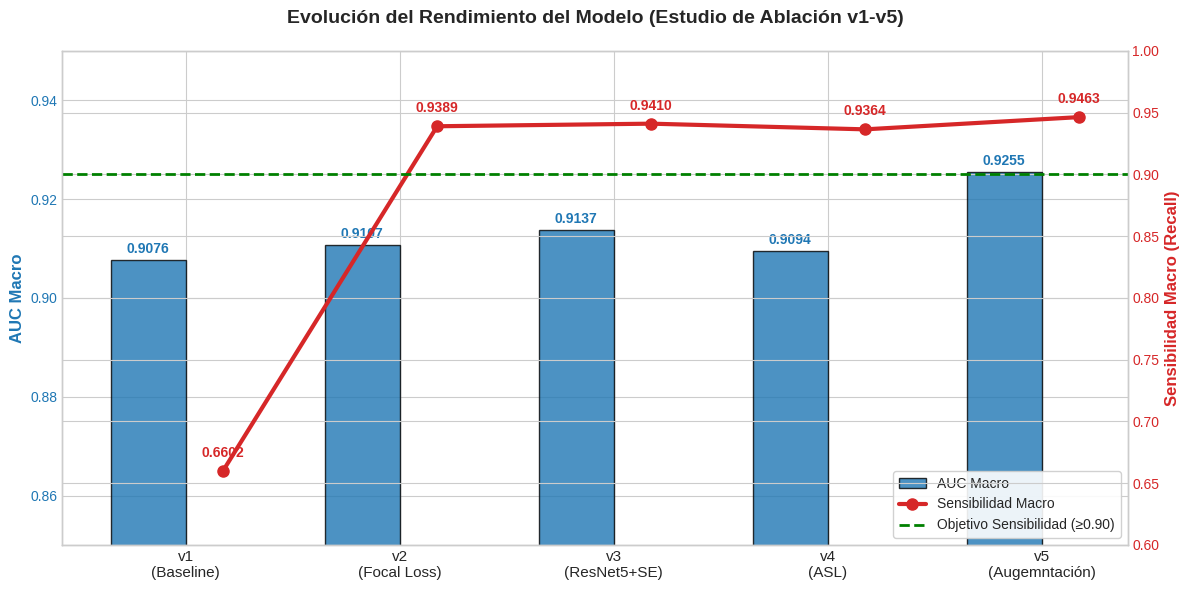

Recreate this plot in Python.
import matplotlib.pyplot as plt
import numpy as np

# 1. Definición de los datos
versiones = ['v1\n(Baseline)', 'v2\n(Focal Loss)', 'v3\n(ResNet5+SE)', 'v4\n(ASL)', 'v5\n(Augemntación)']
auc_macro = [0.9076, 0.9107, 0.9137, 0.9094, 0.9255]
sensibilidad_macro = [0.6602, 0.9389, 0.9410, 0.9364, 0.9463]

# 2. Configuración de estilo
plt.style.use('seaborn-v0_8-whitegrid') # Estilo limpio y académico
fig, ax1 = plt.subplots(figsize=(12, 6))

# Colores elegantes
color_auc = '#1f77b4'  # Azul corporativo
color_sens = '#d62728' # Rojo oscuro

# 3. Creación del gráfico de barras para el AUC (Eje Y principal)
x = np.arange(len(versiones))
width = 0.35  # Ancho de las barras

# Ajustamos la posición para que las barras queden centradas si agrupamos,
# pero aquí como usamos un segundo eje, podemos ponerlas en la misma 'x' con un offset
bar1 = ax1.bar(x - width/2, auc_macro, width, label='AUC Macro', color=color_auc, alpha=0.8, edgecolor='black')

ax1.set_ylabel('AUC Macro', color=color_auc, fontsize=12, fontweight='bold')
ax1.set_ylim(0.85, 0.95) # Ajustamos el zoom del eje Y para destacar las diferencias
ax1.tick_params(axis='y', labelcolor=color_auc)
ax1.set_xticks(x)
ax1.set_xticklabels(versiones, fontsize=11)

# 4. Creación del gráfico de líneas para la Sensibilidad (Eje Y secundario)
ax2 = ax1.twinx()  # Instanciamos un segundo eje que comparte el mismo eje X

# Dibujamos la sensibilidad como una línea con marcadores para enfatizar la evolución
line1 = ax2.plot(x + width/2, sensibilidad_macro, color=color_sens, marker='o', markersize=8, 
                 linewidth=3, label='Sensibilidad Macro')

ax2.set_ylabel('Sensibilidad Macro (Recall)', color=color_sens, fontsize=12, fontweight='bold')
ax2.set_ylim(0.60, 1.0) # Eje desde 0.60 para visualizar la caída drástica de la v1
ax2.tick_params(axis='y', labelcolor=color_sens)

# 5. Añadir la línea del Objetivo de Diseño (RNF-04)
linea_objetivo = ax2.axhline(y=0.90, color='green', linestyle='--', linewidth=2, label='Objetivo Sensibilidad (≥0.90)')

# 6. Añadir las etiquetas de valor numérico exacto encima de cada punto/barra
# Para el AUC
for rect in bar1:
    height = rect.get_height()
    ax1.annotate(f'{height:.4f}',
                xy=(rect.get_x() + rect.get_width() / 2, height),
                xytext=(0, 3),  # 3 puntos de offset vertical
                textcoords="offset points",
                ha='center', va='bottom', fontsize=10, fontweight='bold', color=color_auc)

# Para la Sensibilidad
for i, v in enumerate(sensibilidad_macro):
    ax2.annotate(f'{v:.4f}', 
                 (x[i] + width/2, v),
                 textcoords="offset points", 
                 xytext=(0, 10), 
                 ha='center', fontsize=10, fontweight='bold', color=color_sens)

# 7. Título y Leyendas
plt.title('Evolución del Rendimiento del Modelo (Estudio de Ablación v1-v5)', fontsize=14, fontweight='bold', pad=20)

# Combinar leyendas de ambos ejes
bars_lines = [bar1, line1[0], linea_objetivo]
labels = [l.get_label() for l in bars_lines]
ax1.legend(bars_lines, labels, loc='lower right', frameon=True, facecolor='white', framealpha=0.9)

# 8. Limpieza final y guardado
plt.tight_layout()
nombre_archivo = 'evolucion_modelos_tfm.png'
plt.savefig(nombre_archivo, dpi=300, bbox_inches='tight') # Alta resolución para documentos Word/PDF
print(f"Gráfico generado y guardado exitosamente como '{nombre_archivo}'")
